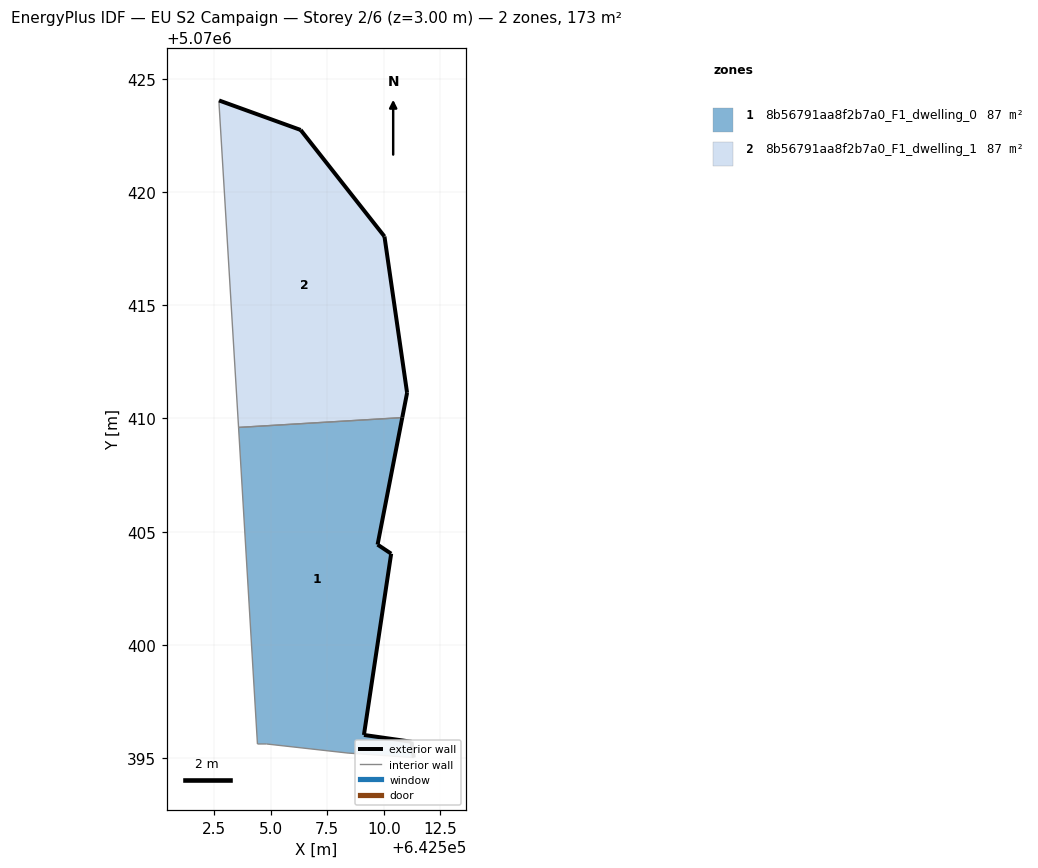
=== STOREY PLAN SPEC (per zone: floor XY polygon, exterior-wall plan segments, windows/doors) ===
zone 1: 8b56791aa8f2b7a0_F1_dwelling_0  (86.7 m²)
  floor: (642511.33, 5070395.02) (642511.23, 5070395.72) (642509.12, 5070396.02) (642510.33, 5070404.03) (642509.73, 5070404.43) (642510.82, 5070410.04) (642503.59, 5070409.60) (642504.42, 5070395.62) (642504.82, 5070395.62) (642508.42, 5070395.22)
  exterior wall: (642509.73, 5070404.43) – (642510.33, 5070404.03)  [0.7 m]
  exterior wall: (642510.33, 5070404.03) – (642509.12, 5070396.02)  [8.1 m]
  exterior wall: (642509.12, 5070396.02) – (642511.23, 5070395.72)  [2.1 m]
  exterior wall: (642511.23, 5070395.72) – (642511.33, 5070395.02)  [0.7 m]
  exterior wall: (642510.82, 5070410.04) – (642509.73, 5070404.43)  [5.7 m]
  interior walls: 5
zone 2: 8b56791aa8f2b7a0_F1_dwelling_1  (86.7 m²)
  floor: (642510.82, 5070410.04) (642511.03, 5070411.13) (642510.03, 5070418.04) (642506.33, 5070422.74) (642502.73, 5070424.04) (642502.73, 5070423.84) (642503.59, 5070409.60)
  exterior wall: (642506.33, 5070422.74) – (642510.03, 5070418.04)  [6.0 m]
  exterior wall: (642510.03, 5070418.04) – (642511.03, 5070411.13)  [7.0 m]
  exterior wall: (642511.03, 5070411.13) – (642510.82, 5070410.04)  [1.1 m]
  exterior wall: (642502.73, 5070424.04) – (642506.33, 5070422.74)  [3.8 m]
  interior walls: 3

=== DERIVED (storey summary) ===
Building: EU S2 Campaign
Storey: 2 of 6  (floor level z = 3.00 m)
Storey gross floor area: 173.4 m²
Zones on this storey: 2
  - 8b56791aa8f2b7a0_F1_dwelling_0: floor 86.7 m²; exterior wall 17.4 m (52.1 m²); WWR 0.0%
  - 8b56791aa8f2b7a0_F1_dwelling_1: floor 86.7 m²; exterior wall 17.9 m (53.7 m²); WWR 0.0%
Zone adjacency (shared interzone walls):
  - 8b56791aa8f2b7a0_F1_dwelling_0 ↔ 8b56791aa8f2b7a0_F1_dwelling_1